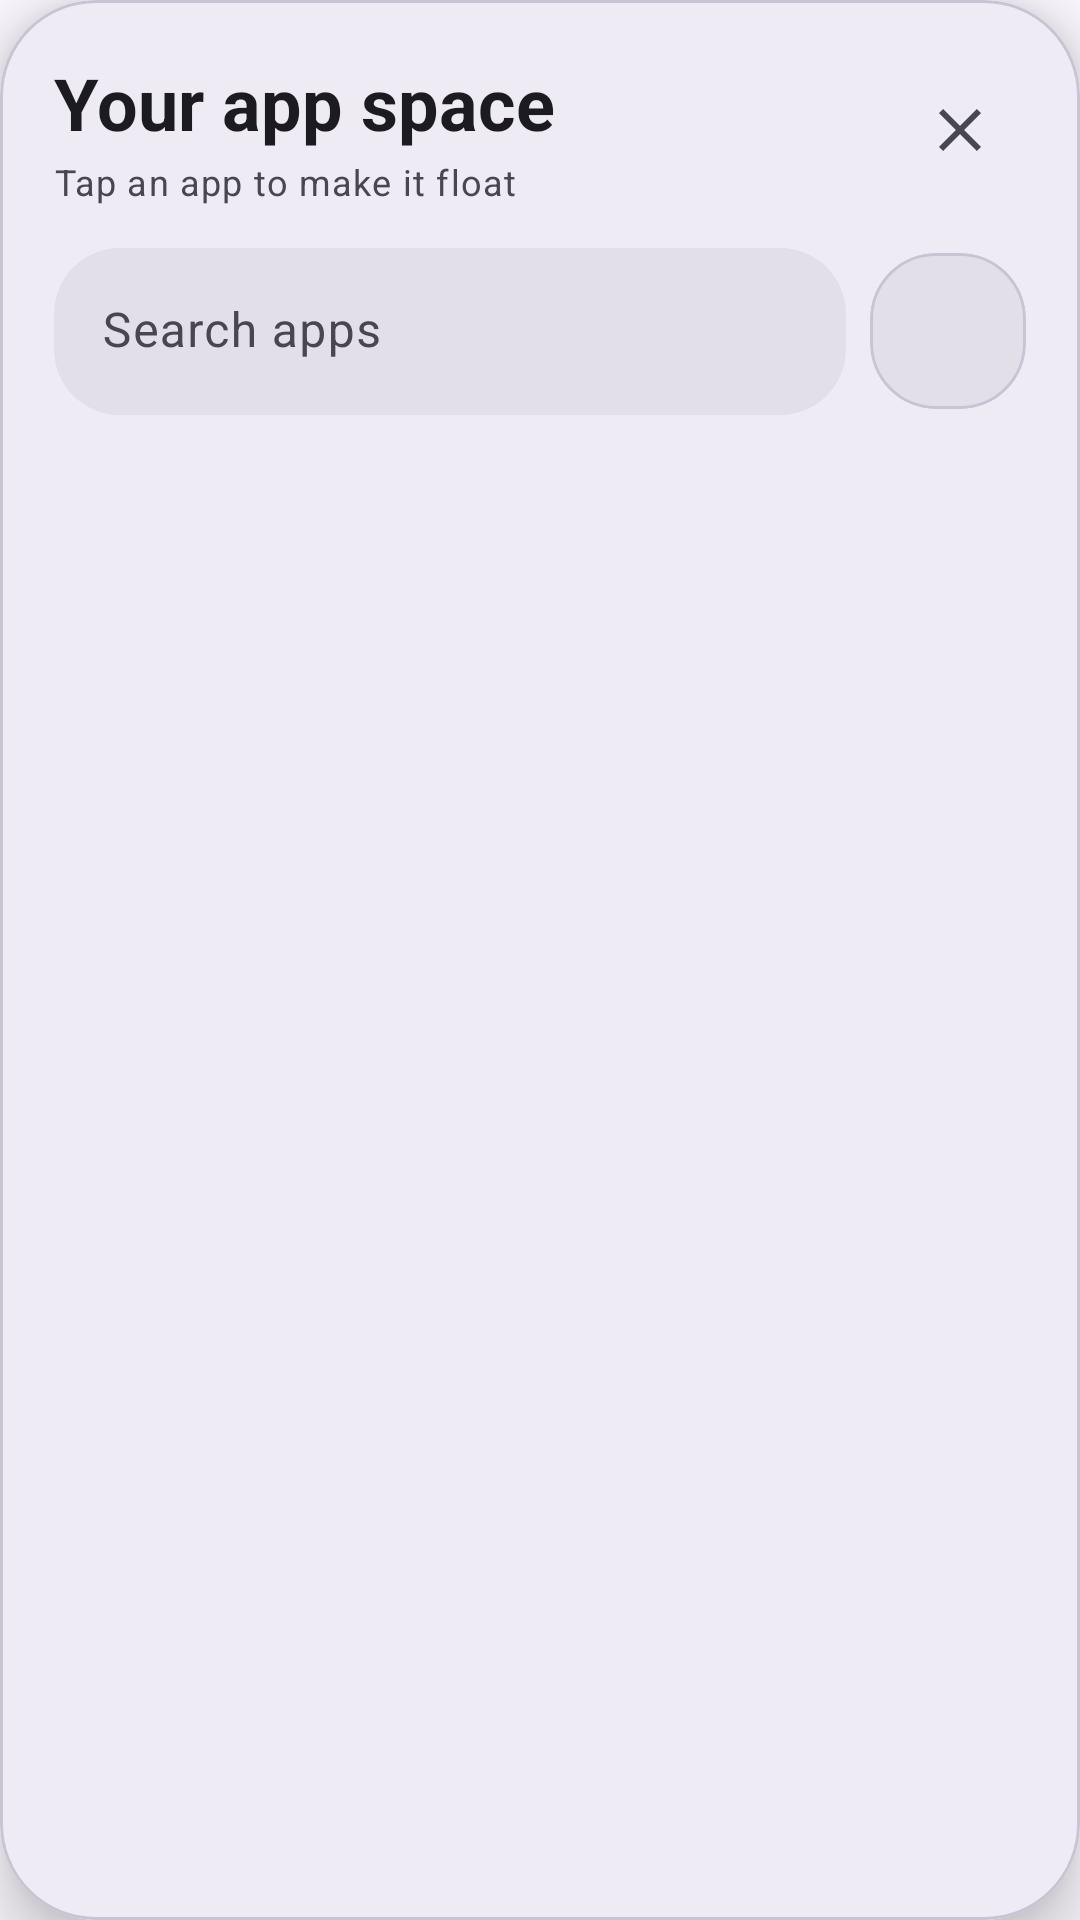

Write the Android layout XML for this screen, with the resource values it uses.
<!-- AndroidManifest.xml: application theme Theme.BubbleManager -->
<!-- res/layout/view_app_drawer.xml -->
<?xml version="1.0" encoding="utf-8"?>
<com.google.android.material.card.MaterialCardView xmlns:android="http://schemas.android.com/apk/res/android"
    xmlns:app="http://schemas.android.com/apk/res-auto"
    style="@style/Widget.Material3.CardView.Elevated"
    android:layout_width="match_parent"
    android:layout_height="match_parent"
    app:cardBackgroundColor="?attr/colorSurfaceContainer"
    app:cardCornerRadius="32dp"
    app:cardElevation="12dp"
    app:strokeColor="?attr/colorOutlineVariant"
    app:strokeWidth="1dp">

    <LinearLayout
        android:layout_width="match_parent"
        android:layout_height="match_parent"
        android:orientation="vertical"
        android:paddingStart="18dp"
        android:paddingTop="18dp"
        android:paddingEnd="18dp"
        android:paddingBottom="14dp">

        <LinearLayout
            android:layout_width="match_parent"
            android:layout_height="wrap_content"
            android:gravity="center_vertical"
            android:orientation="horizontal">

            <LinearLayout
                android:layout_width="0dp"
                android:layout_height="wrap_content"
                android:layout_weight="1"
                android:orientation="vertical">

                <TextView
                    android:layout_width="wrap_content"
                    android:layout_height="wrap_content"
                    android:text="Your app space"
                    android:textAppearance="?attr/textAppearanceHeadlineSmall"
                    android:textColor="?attr/colorOnSurface"
                    android:textStyle="bold" />

                <TextView
                    android:layout_width="wrap_content"
                    android:layout_height="wrap_content"
                    android:layout_marginTop="2dp"
                    android:text="Tap an app to make it float"
                    android:textAppearance="?attr/textAppearanceBodySmall"
                    android:textColor="?attr/colorOnSurfaceVariant" />
            </LinearLayout>

            <ImageButton
                android:id="@+id/btn_close_drawer"
                android:layout_width="44dp"
                android:layout_height="44dp"
                android:background="?attr/selectableItemBackgroundBorderless"
                android:contentDescription="@string/cd_close"
                android:padding="10dp"
                android:src="@drawable/ic_close"
                android:tint="?attr/colorOnSurfaceVariant" />
        </LinearLayout>

        <LinearLayout
            android:layout_width="match_parent"
            android:layout_height="wrap_content"
            android:layout_marginTop="14dp"
            android:gravity="center_vertical"
            android:orientation="horizontal">

            <com.google.android.material.textfield.TextInputLayout
                style="@style/Widget.Material3.TextInputLayout.FilledBox"
                android:layout_width="0dp"
                android:layout_height="wrap_content"
                android:layout_weight="1"
                android:hint="@string/picker_search"
                app:boxBackgroundColor="?attr/colorSurfaceContainerHighest"
                app:boxCornerRadiusBottomEnd="22dp"
                app:boxCornerRadiusBottomStart="22dp"
                app:boxCornerRadiusTopEnd="22dp"
                app:boxCornerRadiusTopStart="22dp"
                app:boxStrokeWidth="0dp"
                app:boxStrokeWidthFocused="1dp">

                <com.google.android.material.textfield.TextInputEditText
                    android:id="@+id/search"
                    android:layout_width="match_parent"
                    android:layout_height="wrap_content"
                    android:imeOptions="actionSearch"
                    android:inputType="text"
                    android:maxLines="1" />
            </com.google.android.material.textfield.TextInputLayout>

            <com.google.android.material.card.MaterialCardView
                android:layout_width="52dp"
                android:layout_height="52dp"
                android:layout_marginStart="8dp"
                app:cardBackgroundColor="?attr/colorSurfaceContainerHighest"
                app:cardCornerRadius="22dp"
                app:cardElevation="0dp">

                <ImageButton
                    android:id="@+id/btn_view_mode"
                    android:layout_width="match_parent"
                    android:layout_height="match_parent"
                    android:background="?attr/selectableItemBackground"
                    android:contentDescription="@string/cd_view_mode"
                    android:padding="13dp"
                    android:src="@drawable/ic_apps"
                    android:tint="?attr/colorOnSurface" />
            </com.google.android.material.card.MaterialCardView>
        </LinearLayout>

        <androidx.recyclerview.widget.RecyclerView
            android:id="@+id/list"
            android:layout_width="match_parent"
            android:layout_height="0dp"
            android:layout_marginTop="10dp"
            android:layout_weight="1"
            android:clipToPadding="false" />
    </LinearLayout>
</com.google.android.material.card.MaterialCardView>
<!-- resources referenced by this layout -->
<resources>
  <!-- drawable ic_close (drawable) -->
  <vector xmlns:android="http://schemas.android.com/apk/res/android"
      android:width="24dp"
      android:height="24dp"
      android:viewportWidth="24"
      android:viewportHeight="24"
      android:tint="?attr/colorControlNormal">
      <path
          android:fillColor="@android:color/white"
          android:pathData="M19,6.41L17.59,5 12,10.59 6.41,5 5,6.41 10.59,12 5,17.59 6.41,19 12,13.41 17.59,19 19,17.59 13.41,12z" />
  </vector>
  <string name="cd_close">Close bubble</string>
  <string name="cd_view_mode">Toggle view layout</string>
  <string name="picker_search">Search apps</string>
  <color name="md_primary">#5146A8</color>
  <color name="md_on_primary">#FFFFFF</color>
  <color name="md_primary_container">#E5DEFF</color>
  <color name="md_on_primary_container">#1B0F59</color>
  <color name="md_secondary">#625B7D</color>
  <color name="md_on_secondary">#FFFFFF</color>
  <color name="md_secondary_container">#E8DFFF</color>
  <color name="md_on_secondary_container">#1E1737</color>
  <color name="md_tertiary">#8A4D66</color>
  <color name="md_on_tertiary">#FFFFFF</color>
  <color name="md_tertiary_container">#FFD9E5</color>
  <color name="md_on_tertiary_container">#3A071F</color>
  <color name="md_error">#BA1A1A</color>
  <color name="md_on_error">#FFFFFF</color>
  <color name="md_error_container">#FFDAD6</color>
  <color name="md_on_error_container">#410002</color>
  <color name="md_surface">#FBF8FF</color>
  <color name="md_on_surface">#1C1B22</color>
  <color name="md_surface_variant">#E5E0EC</color>
  <color name="md_on_surface_variant">#484653</color>
  <color name="md_outline">#797583</color>
  <color name="md_outline_variant">#C9C4D3</color>
  <color name="md_inverse_surface">#313038</color>
  <color name="md_inverse_on_surface">#F3EFF8</color>
  <color name="md_inverse_primary">#C7BFFF</color>
  <color name="md_surface_container_lowest">#FFFFFF</color>
  <color name="md_surface_container_low">#F5F1FB</color>
  <color name="md_surface_container">#EFEBF5</color>
  <color name="md_surface_container_high">#E9E5EF</color>
  <color name="md_surface_container_highest">#E3DFE9</color>
</resources>
